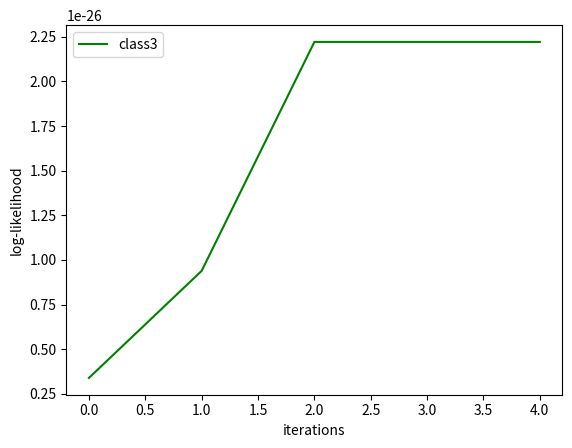

Generate this figure with matplotlib:
import matplotlib.pyplot as plt

iterations = [1, 2, 3, 4, 5 , 6, 7, 8, 9,10]
log_like1 = [3.982610167238151e-36, 2.369060946139177e-34, 2.6690609529492255e-34, 2.8690609563369544e-34, 2.969060999670113e-34, 2.9890609996702153e-34, 2.9990609996702153e-34, 2.9990609996702153e-34]
log_like2 = [9.9849544890822e-31, 1.5998076878861055e-30, 3.830471402054979e-30, 4.261627397696881e-30, 1.1675575372487941e-29, 1.1691523884078181e-29, 2.0633557355868913e-29, 5.0633557355868913e-29, 7.0633557355868913e-29, 8.020459612534723e-29, 8.120459612534723e-29, 8.130459612534723e-29]
log_like3 = [3.389628495140629e-27, 9.389628495140629e-27, 2.2214269305753582e-26, 2.2214269305753582e-26, 2.2214269305753582e-26]
# plt.plot(range(0,len(log_like1)), log_like1, color="red", label="class1")
# plt.plot(range(0,len(log_like2)), log_like2, color="blue", label="class2")
plt.plot(range(0,len(log_like3)), log_like3, color="green", label="class3")
plt.legend(loc='upper left')
plt.xlabel("iterations")
plt.ylabel("log-likelihood")
plt.show()
